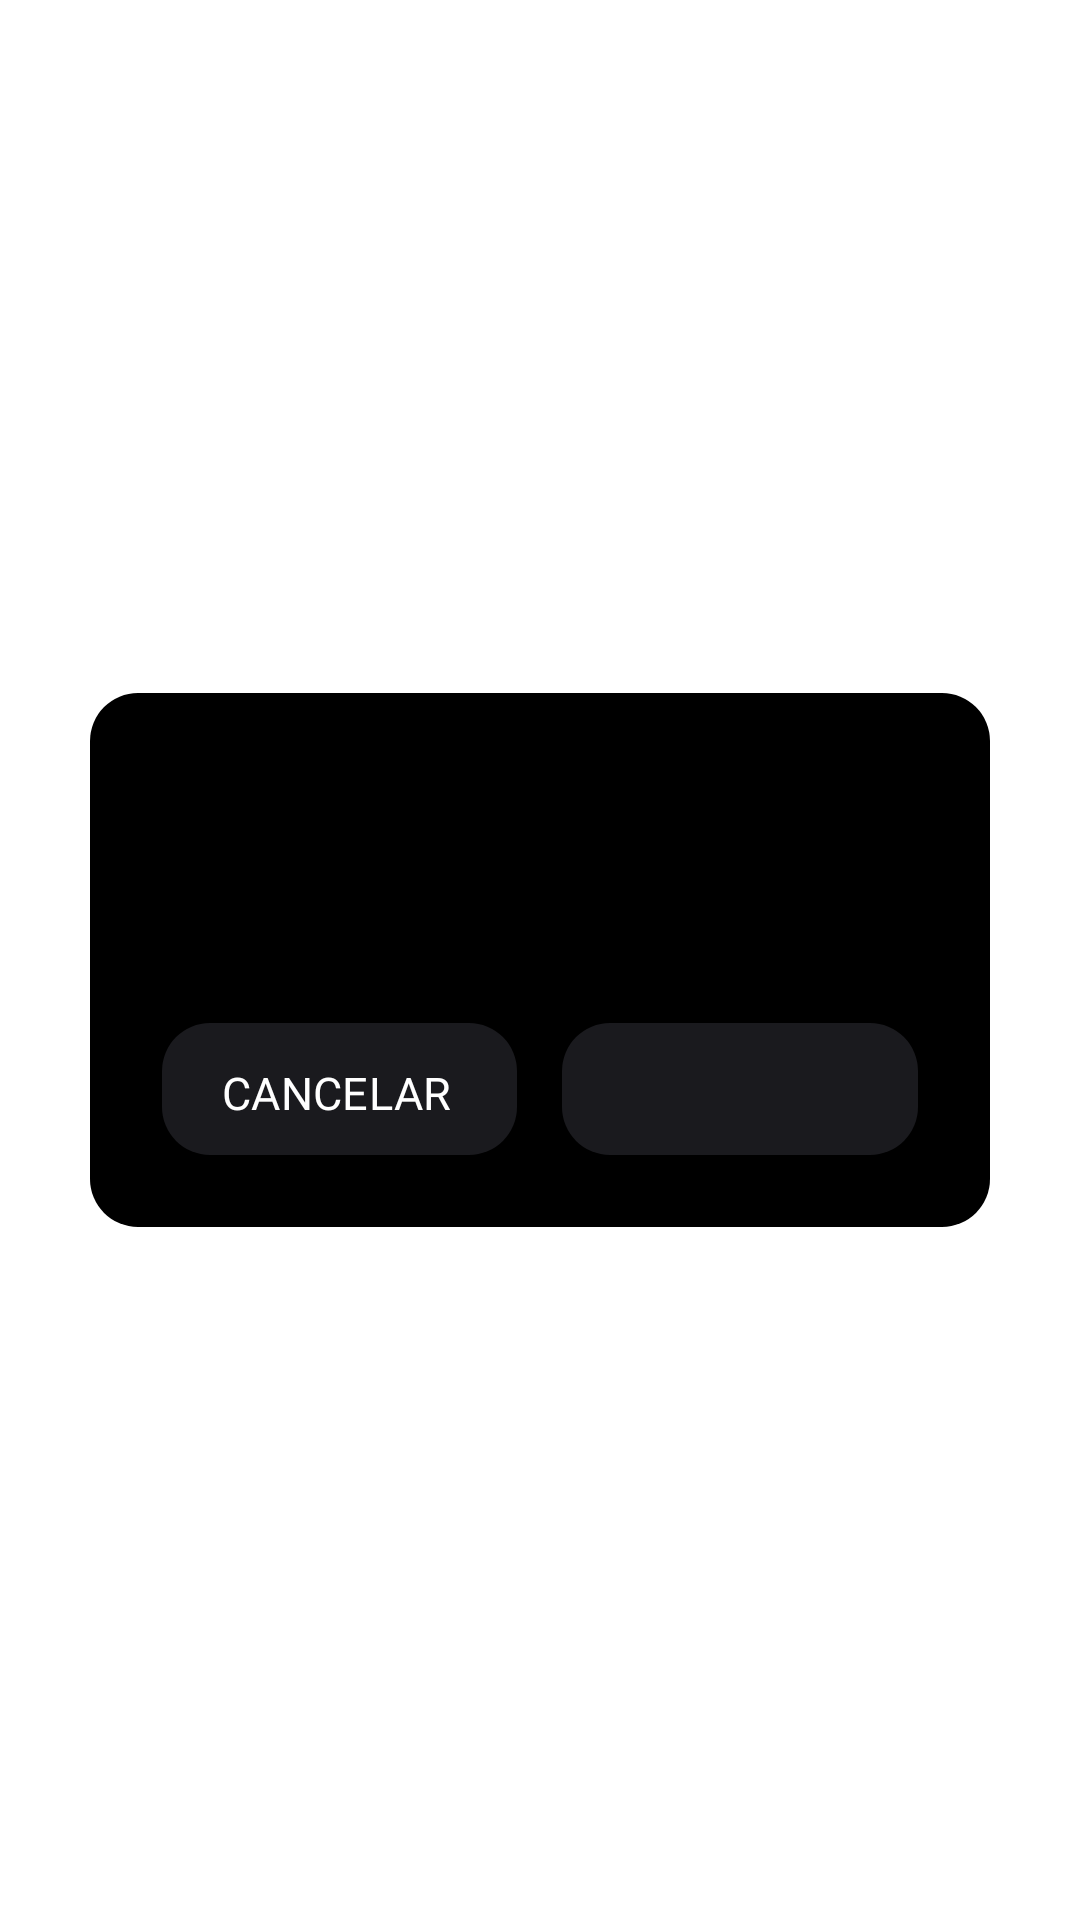

Android layout source for this screen:
<!-- AndroidManifest.xml: application theme Theme.BankChellengeMobileApp -->
<!-- res/layout/view_profile_confirm_dialog.xml -->
<?xml version="1.0" encoding="utf-8"?>
<FrameLayout xmlns:android="http://schemas.android.com/apk/res/android"
    xmlns:tools="http://schemas.android.com/tools"
    android:layout_width="match_parent"
    android:layout_height="match_parent"
    android:background="@color/white"
    android:clickable="true"
    android:focusable="true">

    <LinearLayout
        android:layout_width="@dimen/profile_dialog_width"
        android:layout_height="wrap_content"
        android:layout_gravity="center"
        android:layout_marginHorizontal="@dimen/space_lg"
        android:orientation="vertical"
        android:paddingStart="@dimen/space_xl"
        android:paddingTop="@dimen/space_xl"
        android:paddingEnd="@dimen/space_xl"
        android:paddingBottom="@dimen/space_xl"
        android:background="@drawable/bg_rounded_borders">

        <TextView
            android:id="@+id/confirm_title"
            style="@style/PixelText.Md"
            android:layout_width="wrap_content"
            android:layout_height="wrap_content"
            android:drawablePadding="@dimen/space_sm"
            android:gravity="center_vertical"
            android:textColor="@color/white"
            tools:text="DESATIVAR CONTA" />

        <TextView
            android:id="@+id/confirm_desc"
            style="@style/BodyText"
            android:layout_width="match_parent"
            android:layout_height="wrap_content"
            android:layout_marginTop="@dimen/space_md"
            android:lineSpacingMultiplier="1.1"
            android:textColor="@color/white"
            tools:text="Deseja sair da sua conta?" />

        <LinearLayout
            android:layout_width="match_parent"
            android:layout_height="wrap_content"
            android:layout_marginTop="@dimen/space_xl"
            android:orientation="horizontal">

            <com.google.android.material.button.MaterialButton
                android:id="@+id/btn_cancel_confirm"
                style="@style/PixelButton"
                android:layout_width="0dp"
                android:layout_height="@dimen/dialog_button_height"
                android:layout_weight="1"
                android:paddingEnd="@dimen/pixel_shadow_offset_sm"
                android:paddingBottom="@dimen/pixel_shadow_offset_sm"
                android:text="@string/profile_dialog_cancel"
                android:textColor="@color/pixel_white"
                android:textSize="@dimen/text_pixel_xs"
                android:background="@drawable/bg_rounded_borders"
                android:backgroundTint="@color/black_soft"
                tools:ignore="RtlSymmetry" />

            <com.google.android.material.button.MaterialButton
                android:id="@+id/btn_ok_confirm"
                style="@style/PixelButton"
                android:layout_width="0dp"
                android:layout_height="@dimen/dialog_button_height"
                android:layout_marginStart="@dimen/space_md"
                android:layout_weight="1"
                android:paddingEnd="@dimen/pixel_shadow_offset_sm"
                android:paddingBottom="@dimen/pixel_shadow_offset_sm"
                android:textColor="@color/pixel_white"
                android:textSize="@dimen/text_pixel_xs"
                android:background="@drawable/bg_rounded_borders"
                android:backgroundTint="@color/black_soft"
                tools:text="DESATIVAR"
                tools:ignore="RtlSymmetry" />
        </LinearLayout>
    </LinearLayout>

</FrameLayout>
<!-- resources referenced by this layout -->
<resources>
  <color name="black_soft">#1A1A1E</color>
  <color name="pixel_white">#FFFFFFFF</color>
  <color name="white">#FFFFFF</color>
  <dimen name="dialog_button_height">44dp</dimen>
  <dimen name="pixel_shadow_offset_sm">2dp</dimen>
  <dimen name="profile_dialog_width">300dp</dimen>
  <dimen name="space_lg">16dp</dimen>
  <dimen name="space_md">15dp</dimen>
  <dimen name="space_sm">8dp</dimen>
  <dimen name="space_xl">24dp</dimen>
  <dimen name="text_pixel_xs">15sp</dimen>
  <!-- drawable bg_rounded_borders (drawable) -->
  <?xml version="1.0" encoding="utf-8"?>
  <shape xmlns:android="http://schemas.android.com/apk/res/android"
      android:shape="rectangle">
      <solid android:color="@color/pixel_black" />
      <corners android:radius="16dp" />
  </shape>
  <string name="profile_dialog_cancel">CANCELAR</string>
  <style name="BodyText">
          <item name="android:fontFamily">@font/bitcountpropsingle_cursive_regular</item>
          <item name="android:includeFontPadding">false</item>
          <item name="android:textSize">@dimen/text_body</item>
          <item name="android:textColor">@color/pixel_muted</item>
      </style>
  <style name="PixelButton" parent="Widget.Material3.Button">
          <item name="android:fontFamily">@font/bitcountpropsingle_cursive_regular</item>
          <item name="android:includeFontPadding">false</item>
          <item name="cornerRadius">0dp</item>
          <item name="android:stateListAnimator">@null</item>
          <item name="elevation">0dp</item>
          <item name="rippleColor">@android:color/transparent</item>
          <item name="android:insetTop">0dp</item>
          <item name="android:insetBottom">0dp</item>
          <item name="android:insetLeft">0dp</item>
          <item name="android:insetRight">0dp</item>
          <item name="android:backgroundTint">@null</item>
          <item name="backgroundTint">@null</item>
          <item name="android:minWidth">0dp</item>
          <item name="android:minHeight">0dp</item>
          <item name="android:paddingStart">0dp</item>
          <item name="android:paddingEnd">0dp</item>
          <item name="android:gravity">center</item>
      </style>
  <style name="PixelText.Md">
          <item name="android:textSize">@dimen/text_pixel_md</item>
      </style>
  <style name="Theme.BankChellengeMobileApp" parent="Theme.Material3.Dark.NoActionBar">
          <item name="android:statusBarColor">@color/black_pure</item>
          <item name="android:windowLightStatusBar">false</item>
      </style>
  <color name="pixel_black">#FF000000</color>
  <dimen name="text_body">15sp</dimen>
  <color name="pixel_muted">#FF9A9A9A</color>
  <dimen name="text_pixel_md">25sp</dimen>
  <color name="black_pure">#0D0D0D</color>
</resources>
